Run: headless pygame with SDL's dummy video driver; simulated clock (each Clock.tick advances the game by its frame time, no real sleeping); random seed 0; keys injected as events and as key.get_pressed() state; mouse plan: one left click at the window centre at the start of phase 2, then a move to the lower-right quarter at the start of phase 3.
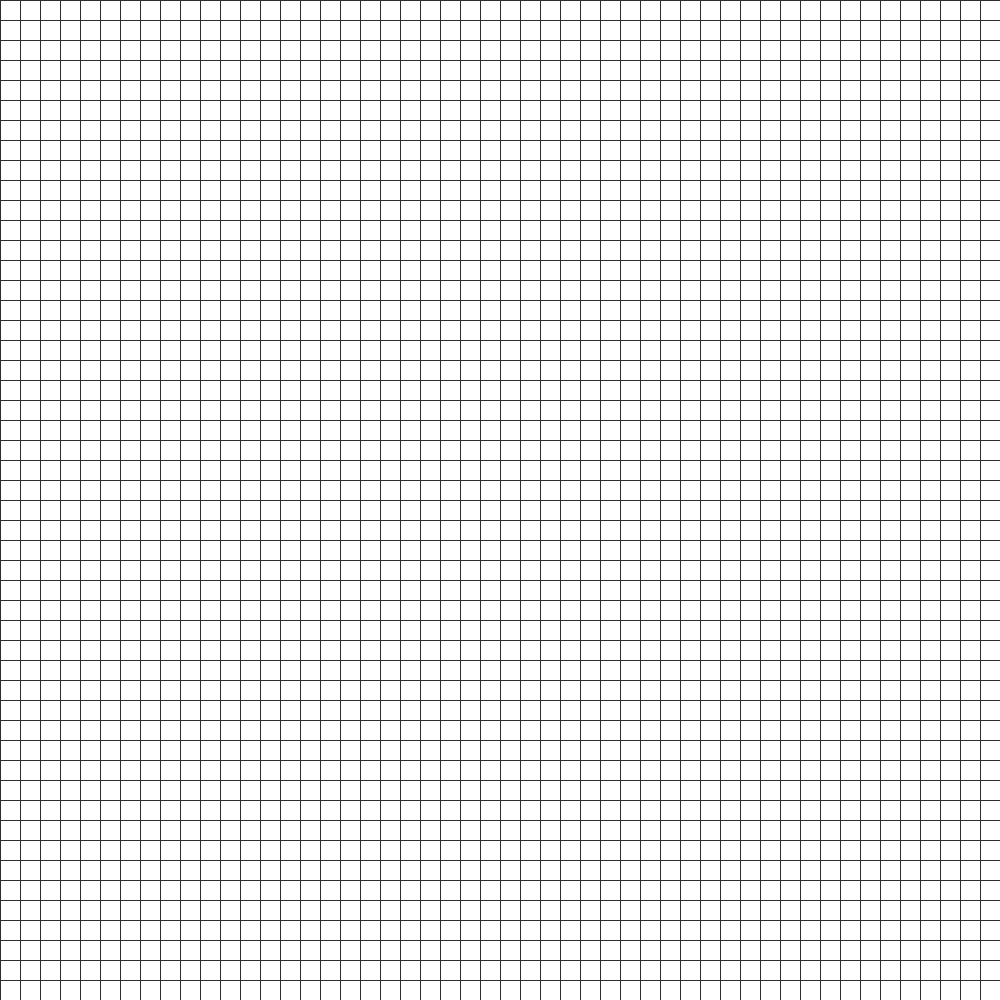
Frame 1 of 4 · flips 1–60 · no input
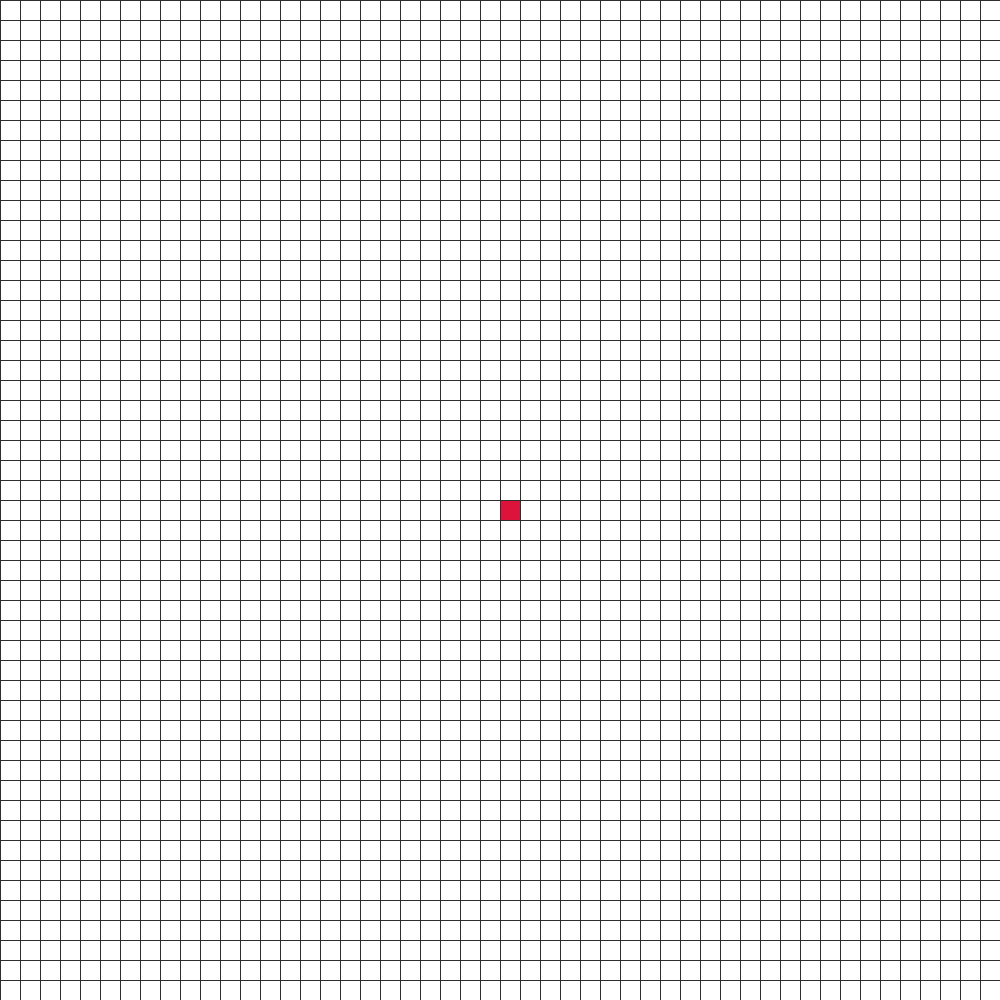
Frame 2 of 4 · flips 61–180 · clicked the window centre · tapped SPACE, RETURN · held RIGHT (→), D
Frame 3 of 4 · flips 181–300 · moved the mouse to the lower-right quarter · held DOWN (↓), S · screen unchanged from frame 2, image omitted
Frame 4 of 4 · flips 301–420 · held LEFT (←), A, UP (↑), W · screen unchanged from frame 3, image omitted

The pygame program that drew these frames:

# A* path finder algorithm visualizations
import pygame
import sys
from queue import PriorityQueue

pygame.init()
pygame.display.set_caption("A* Path Finder Algorithm")


# =====================================================================================================================
# constants
# =====================================================================================================================


WIN_SIZE = 1000
GRID_SIZE = 50
BLACK = (47, 45, 46)      # walls and grid color
WHITE = (255, 255, 255)   # initialized node color
DARK_BLUE = (46, 64, 87)  # closed node color
BLUE = (4, 139, 168)      # open node color
CRIMSON = (220, 20, 60)   # start node color
ORANGE = (241, 143, 1)    # goal node color
GOLD = (255, 215, 0)      # path node color
WIN = pygame.display.set_mode((WIN_SIZE, WIN_SIZE))


# =====================================================================================================================
# node class
# =====================================================================================================================


# class to represent every node on the grid
class Node:
    # constructor
    def __init__(self, row, col, size):
        self.row = row
        self.col = col
        self.x = row * size
        self.y = col * size
        self.f_score = float("inf")  # initialize the value of the f score
        self.g_score = float("inf")  # initialize the value of the g score
        self.size = size
        self.color = WHITE
        self.neighbours = []


    # return the position of the node in the grid
    def get_pos(self):
        return self.row, self.col


    # return the f score of the node
    def get_f_score(self):
        return self.f_score


    # return the g score of the node
    def get_g_score(self):
        return self.g_score


    # return the neighbours of the node
    def get_neighbours(self):
        return self.neighbours


    # set the f score of the node
    def set_f_score(self, f_score):
        self.f_score = f_score


    # set the g score of the node
    def set_g_score(self, g_score):
        self.g_score = g_score


    # set the color of the node
    def set_color(self, color):
        self.color = color


    # return true if the node is a wall
    def is_wall(self):
        return self.color == BLACK


    # reset the neighbours list
    def reset_neighbours(self):
        self.neighbours = []


    # draw the node on the window
    def draw(self):
        pygame.draw.rect(WIN, self.color, (self.x, self.y, self.size, self.size))


    # check if two variables are in the range
    @staticmethod
    def check_range(i, j):
        return i >= 0 and i < GRID_SIZE and j >= 0 and j < GRID_SIZE


    # create the neighbours list
    def create_neighbours(self, grid):
        self.neighbours = []
        if self.check_range(self.row + 1, self.col) and not grid[self.row + 1][self.col].is_wall():  # upper node
            self.neighbours.append(grid[self.row + 1][self.col])
        if self.check_range(self.row - 1, self.col) and not grid[self.row - 1][self.col].is_wall():  # down node
            self.neighbours.append(grid[self.row - 1][self.col])
        if self.check_range(self.row, self.col + 1) and not grid[self.row][self.col + 1].is_wall():  # right node
            self.neighbours.append(grid[self.row][self.col + 1])
        if self.check_range(self.row, self.col - 1) and not grid[self.row][self.col - 1].is_wall():  #left node
            self.neighbours.append(grid[self.row][self.col - 1])


    # equality method for node
    def __eq__(self, other):
        if other is None:
            return False
        return self.row == other.row and self.col == other.col


    # hash method for node to use in a set
    def __hash__(self):
        if self.row > self.col:
            return 4 * self.row * self.row - 3 * self.row + self.col + 1
        return 4 * self.col * self.col - self.col - self.row + 1


# =====================================================================================================================
# grid class
# =====================================================================================================================


# class the represent a matrix of nodes
class Grid:
    # constructor
    def __init__(self, size):
        self.start = None
        self.goal = None
        self.size = size  # size of the grid
        self.grid = self.create_grid()  # create a matrix of size*size nodes


    # return true if there is a start node
    def has_start(self):
        return self.start is not None


    # return true if there is a goal node
    def has_goal(self):
        return self.goal is not None


    # return the start node
    def get_start(self):
        return self.start


    # return the goal node
    def get_goal(self):
        return self.goal


    # return the grid
    def get_grid(self):
        return self.grid


    # set the start node
    def set_start(self, start):
        self.start = start
        self.start.set_color(CRIMSON)


    # set the goal node
    def set_goal(self, goal):
        self.goal = goal
        self.goal.set_color(ORANGE)


    # set a node to be a wall
    @staticmethod
    def set_wall(node):
        node.set_color(BLACK)


    # set a node to be open
    def set_open(self, node):
        if node != self.start and node != self.goal:
            node.set_color(BLUE)


    # set a node to be closed
    def set_closed(self, node):
        if node != self.start and node != self.goal:
            node.set_color(DARK_BLUE)


    # reset a node
    def reset_node(self, node):
        if node == self.start:
            self.start = None
        if node == self.goal:
            self.goal = None
        node.set_f_score(float("inf"))  # initialize the f score
        node.set_g_score(float("inf"))  # initialize the g score
        node.reset_neighbours()  # initialize the neighbours
        node.set_color(WHITE)


    # create the grid
    def create_grid(self):
        grid = []
        node_size = WIN_SIZE // self.size
        for i in range(self.size):
            grid.append([])
            for j in range(self.size):
                node = Node(i, j, node_size)
                grid[i].append(node)
        return grid


    # reset the grid
    def reset_grid(self):
        for row in self.grid:
            for node in row:
                self.reset_node(node)


    # draw the grid on the window
    def draw(self):
        for row in self.grid:   # draw the nodes
            for node in row:
                node.draw()
        node_size = WIN_SIZE // self.size
        for i in range(self.size):  # draw the grid lines
            pygame.draw.line(WIN, BLACK, (0, i * node_size), (WIN_SIZE, i * node_size))
            for j in range(self.size):
                pygame.draw.line(WIN, BLACK, (j * node_size, 0), (j * node_size, WIN_SIZE))
        pygame.display.update()


    # get the node where the user clicked with the mouse
    def get_clicked_node(self, pos):
        node_size = WIN_SIZE // self.size
        y, x = pos  # unpack the position of the mouse click
        row = y // node_size  # get the row by get the floor of dividing the y of the position of the mouse by the node size
        col = x // node_size  # get the col by get the floor of dividing the x of the position of the mouse by the node size
        return self.grid[row][col]


# =====================================================================================================================
# functions
# =====================================================================================================================


# heuristic function for calculating the f score
def heuristic(first, second):
    first_x, first_y = first
    second_x, second_y = second
    return abs(first_x - second_x) + abs(first_y - second_y)


# draw the path
def reconstruct_path(came_from, node, grid):
    while node in came_from:
        node = came_from[node]
        if node != grid.get_start() and node != grid.get_goal():
            node.set_color(GOLD)
        grid.draw()


# a star algorithm
def a_star(grid):
    count = 0  # variable for the priority queue, if couple nodes have the same f score
    start_node = grid.get_start()
    goal_node = grid.get_goal() 
    open_nodes = PriorityQueue()  # priority queue to get the lowest f score node first
    open_set = {start_node}  # set of nodes to check which node already opened
    came_from = {}  # dictionary to show the node and his parent
    start_node.set_g_score(0)  # set the start node g score
    start_node.set_f_score(heuristic(start_node.get_pos(), goal_node.get_pos()))  # set the start node f score
    open_nodes.put((start_node.get_f_score(), count, start_node))  # add the start node to the queue
    while not open_nodes.empty():
        for event in pygame.event.get():  # option to quit the program during a session
            if event.type == pygame.QUIT:
                pygame.quit()
                sys.exit()
        current_node = open_nodes.get()[2]  # get the first node from the priority queue
        open_set.remove(current_node)  # remove it from the open set
        current_node.create_neighbours(grid.get_grid())  # create the neighbours of this node
        if current_node == goal_node:  # if the node is the goal node draw the path and return true
            reconstruct_path(came_from, goal_node, grid)
            return True
        for neighbour in current_node.get_neighbours():  # for every neighbour
            tentative_g_score = current_node.get_g_score() + 1  # every neighbour g score is bigger by one from the current node g score
            if tentative_g_score < neighbour.get_g_score():  # if the tentative g score smaller the the neighbour current g score
                came_from[neighbour] = current_node  # update the parent of the neighbour node
                neighbour.set_g_score(tentative_g_score)  # set the g score of the neighbour
                neighbour.set_f_score(tentative_g_score + heuristic(neighbour.get_pos(), goal_node.get_pos()))  # set the f score of the neigbour
                if neighbour not in open_set:  # if the neigbour not opened yet
                    count += 1
                    open_nodes.put((neighbour.get_f_score(), count, neighbour))  # add it to the queue
                    open_set.add(neighbour)  # add it to the open set
                    grid.set_open(neighbour)  # set the neighbour color to open
        grid.draw()  # update the grid on the window
        if current_node != start_node:  # after checking the neighbours close the current node and move to the next lowest f score node
            grid.set_closed(current_node)
    return False  # if not found return false


# =====================================================================================================================
# main function
# =====================================================================================================================


def main():
    run = True
    started = True
    grid = Grid(GRID_SIZE)  # initialize grid object
    while run:
        grid.draw()  # draw the grid
        for event in pygame.event.get():
            if event.type == pygame.QUIT:  # exit the program
                run = False
            if pygame.mouse.get_pressed()[0] and started:  # if the session started and the user clicked on the left button
                pos = pygame.mouse.get_pos()
                node = grid.get_clicked_node(pos)  # get the node the user clicked on
                if not grid.has_start() and node != grid.get_goal():  # if there is no start node and the node is not the goal node
                    grid.set_start(node)  # set the node to be the start
                elif not grid.has_goal() and node != grid.get_start():  # if there is no goal node and the node is node the start node
                    grid.set_goal(node)  # set the node to be the goal
                elif node != grid.get_start() and node != grid.get_goal():  # if the node is not the start and not the goal
                    grid.set_wall(node)  # set the node to be a wall
            elif pygame.mouse.get_pressed()[2] and started:  # if the session started and the user clicked on the right button
                pos = pygame.mouse.get_pos()
                node = grid.get_clicked_node(pos)  # get the node the user clicked on
                grid.reset_node(node)  # reset the node
            elif event.type == pygame.KEYDOWN:  # if the user pressed a key on the keyboard
                if event.key == pygame.K_SPACE and grid.has_start() and grid.has_goal():  # if pressed SPACE and there is start and goal nodes
                    if a_star(grid):  # start the algorithm
                        started = False  # if there is a path, the user can start a new session, else he can fix the nodes he want and redo the algorithm
                    else:
                        for row in grid.get_grid():  # reset the f score and g score
                            for node in row:
                                node.set_g_score(float("inf"))
                                node.set_f_score(float("inf"))
                if event.key == pygame.K_BACKSPACE:  # if pressed BACKSPACE reset the grid and start a new session
                    grid.reset_grid()
                    started = True
        pygame.display.update()
    pygame.quit()


if __name__ == "__main__":
    main()
